7-way image classification set "Banana Disease Recognition" from GitHub (kavitha-35/Banana-Leaf-Disease-Detection); label vocabulary: banana black sigatoka disease, banana bract mosaic virus disease, banana healthy leaf, banana insect pest disease, banana moko disease, banana panama disease, banana yellow sigatoka disease.

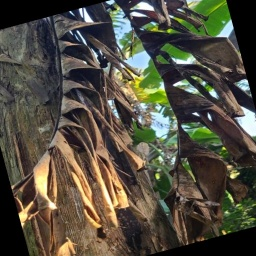
Label: banana moko disease

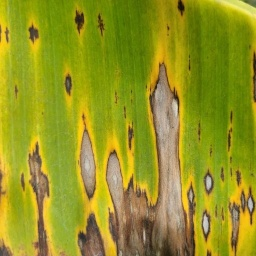
Label: banana yellow sigatoka disease

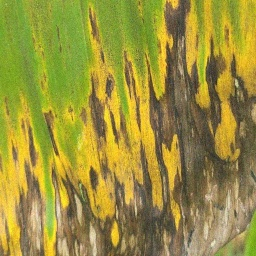
Label: banana black sigatoka disease

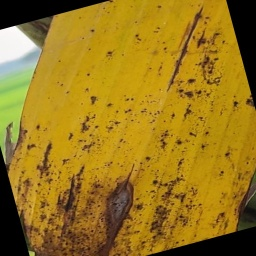
Label: banana panama disease

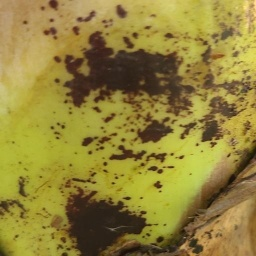
Label: banana bract mosaic virus disease

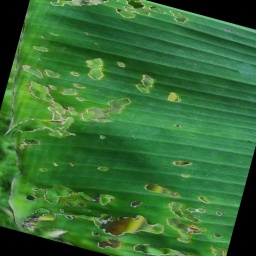
Label: banana insect pest disease
